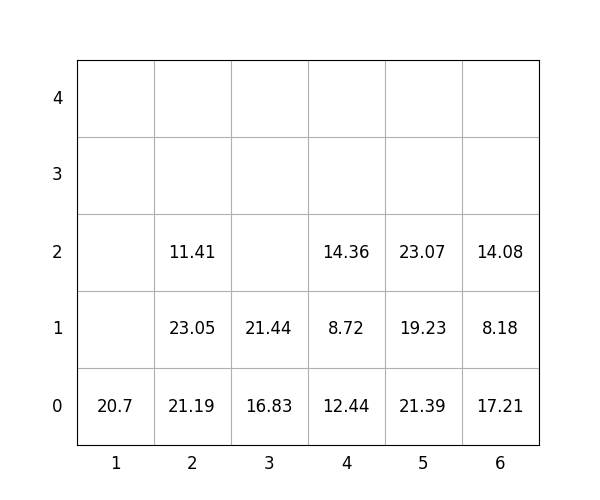

Data behind this chart, as committed beside it:
idx, loc_x, loc_y, loc_z, weight, group, score, seq, reloc, size(ft)
1, 3, 0, 0, 16.83, 3, 316.8, 1, 0, 20
2, 5, 0, 0, 21.39, 1, 121.4, 2, 0, 20
3, 4, 0, 0, 12.44, 1, 112.4, 3, 0, 20
4, 3, 0, 1, 21.44, 3, 321.4, 4, 0, 20
5, 2, 0, 0, 21.19, 1, 121.2, 5, 0, 20
6, 6, 0, 0, 17.21, 0, 17.21, 6, 0, 20
7, 6, 0, 1, 8.18, 2, 208.2, 7, 0, 20
8, 4, 0, 1, 8.72, 3, 308.7, 8, 0, 20
9, 2, 0, 1, 23.05, 2, 223.1, 9, 0, 20
10, 5, 0, 1, 19.23, 2, 219.2, 10, 0, 20
11, 6, 0, 2, 14.08, 3, 314.1, 11, 0, 20
12, 2, 0, 2, 11.41, 3, 311.4, 12, 0, 20
13, 4, 0, 2, 14.36, 3, 314.4, 13, 0, 20
14, 5, 0, 2, 23.07, 3, 323.1, 14, 0, 20
15, 1, 0, 0, 20.7, 1, 120.7, 15, 0, 20
